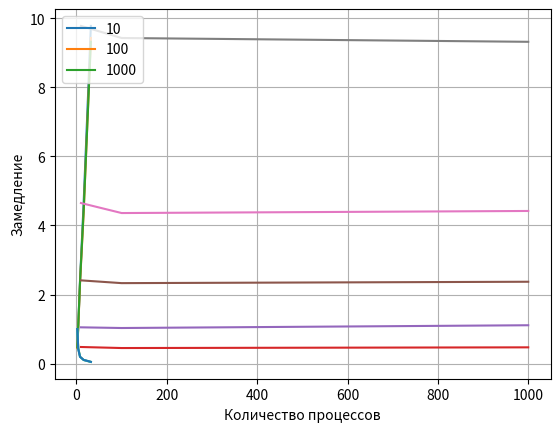

Write the Python code that produced this figure.
import matplotlib.pyplot as plt
import numpy as np
pNum=[2,4,8,16,32]
le=[10,100,1000]
pTime=[[0.48, 1.05, 2.41, 4.65, 9.78],
       [0.45, 1.03, 2.33, 4.36, 9.43],
       [0.47, 1.11, 2.37, 4.42, 9.32]
        ]
for d in pTime:
    plt.plot(pNum,d)
plt.legend(le)
plt.xlabel("Количество процессов")
plt.ylabel("Время выполнения (мс)")
plt.grid()
plt.show()

pTime2=np.array(pTime).transpose()
for d in pTime2:
    plt.plot(le,d)
plt.legend(pNum,loc='upper left')
plt.xlabel("Длинна сообщения")
plt.ylabel("Время выполнения (мс)")
plt.grid()
plt.show()

slw=[]
for d in pTime:
    slw.append([d[0]/dd for dd in d])
for d in slw:
    plt.plot(pNum,d)
plt.legend(le,loc='upper left')
plt.xlabel("Количество процессов")
plt.ylabel("Замедление")
plt.grid()
plt.show()
